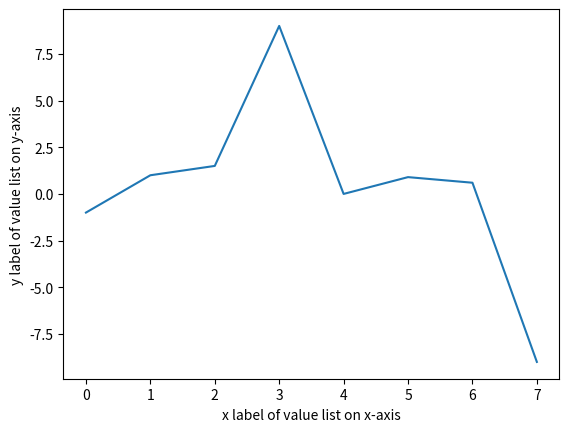

This chart was generated by the following Python code:

# interesting code in python

import matplotlib.pyplot as plt
import numpy as np

x_axis_1 = [-1, 1, 1.5, 9, 0, .9, .6, -9]

np.savetxt("x_axis_1.csv", x_axis_1, delimiter=",", fmt='%s', header="x_axis_1")

plt.plot(x_axis_1)

plt.xlabel("x label of value list on x-axis")
plt.ylabel("y label of value list on y-axis")

# save graph in image file
#if graph saved after show(), image file will not show the graph

plt.savefig('a_simple_graph.png')

plt.show()





